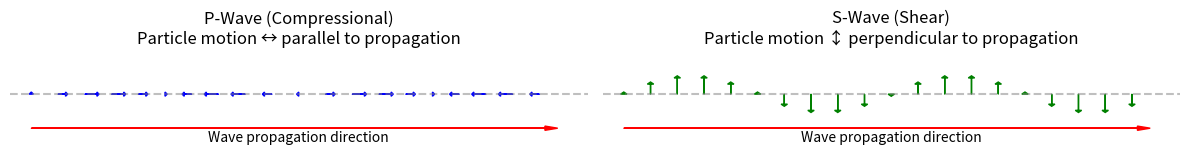

This chart was generated by the following Python code: (Note: this script raises an exception after producing the figure.)
# Install dependencies (run this cell first on Google Colab)
!pip install obspy -q

import numpy as np
import matplotlib.pyplot as plt

# Calculate wave velocities for typical crustal rocks
# Granite example
rho = 2700  # kg/m^3 (density)
mu = 30e9   # Pa (shear modulus)
lam = 30e9  # Pa (Lamé's first parameter)

Vp = np.sqrt((lam + 2*mu) / rho)
Vs = np.sqrt(mu / rho)

print(f"For granite (ρ = {rho} kg/m³, λ = {lam/1e9:.0f} GPa, μ = {mu/1e9:.0f} GPa):")
print(f"  P-wave velocity: Vp = {Vp/1000:.2f} km/s")
print(f"  S-wave velocity: Vs = {Vs/1000:.2f} km/s")
print(f"  Vp/Vs ratio: {Vp/Vs:.2f}")

# Visualize P-wave and S-wave particle motion
fig, axes = plt.subplots(1, 2, figsize=(12, 4))

# P-wave: particle motion parallel to propagation
ax1 = axes[0]
x = np.linspace(0, 4*np.pi, 100)
y = np.zeros_like(x)
# Show compression and dilation
for i in range(20):
    x_pos = i * 4*np.pi/20
    displacement = 0.3 * np.sin(x_pos)
    ax1.arrow(x_pos, 0, displacement, 0, head_width=0.1, head_length=0.05, fc='blue', ec='blue')
ax1.axhline(y=0, color='gray', linestyle='--', alpha=0.5)
ax1.arrow(0, -0.8, 4*np.pi-0.5, 0, head_width=0.1, head_length=0.3, fc='red', ec='red')
ax1.text(4*np.pi/2, -1.1, 'Wave propagation direction', ha='center', fontsize=10)
ax1.set_xlim(-0.5, 4*np.pi+0.5)
ax1.set_ylim(-1.5, 1)
ax1.set_title('P-Wave (Compressional)\nParticle motion ↔ parallel to propagation', fontsize=12)
ax1.set_aspect('equal')
ax1.axis('off')

# S-wave: particle motion perpendicular to propagation
ax2 = axes[1]
for i in range(20):
    x_pos = i * 4*np.pi/20
    displacement = 0.4 * np.sin(x_pos)
    ax2.arrow(x_pos, 0, 0, displacement, head_width=0.15, head_length=0.05, fc='green', ec='green')
ax2.axhline(y=0, color='gray', linestyle='--', alpha=0.5)
ax2.arrow(0, -0.8, 4*np.pi-0.5, 0, head_width=0.1, head_length=0.3, fc='red', ec='red')
ax2.text(4*np.pi/2, -1.1, 'Wave propagation direction', ha='center', fontsize=10)
ax2.set_xlim(-0.5, 4*np.pi+0.5)
ax2.set_ylim(-1.5, 1)
ax2.set_title('S-Wave (Shear)\nParticle motion ↕ perpendicular to propagation', fontsize=12)
ax2.set_aspect('equal')
ax2.axis('off')

plt.tight_layout()
plt.show()

# Demonstrate wave propagation
from matplotlib.animation import FuncAnimation
from IPython.display import HTML

# Wave parameters
A = 1.0      # Amplitude
c = 5.0      # Wave speed (km/s)
f = 1.0      # Frequency (Hz)
omega = 2 * np.pi * f  # Angular frequency
k = omega / c          # Wave number
wavelength = 2 * np.pi / k  # Wavelength

print(f"Wave parameters:")
print(f"  Frequency: f = {f} Hz")
print(f"  Wave speed: c = {c} km/s")
print(f"  Wavelength: λ = {wavelength:.2f} km")
print(f"  Wave number: k = {k:.3f} rad/km")
print(f"  Angular frequency: ω = {omega:.3f} rad/s")

# Static visualization of wave at different times
x = np.linspace(0, 20, 500)  # km
times = [0, 0.25, 0.5, 0.75]  # seconds

fig, ax = plt.subplots(figsize=(12, 6))
colors = plt.cm.viridis(np.linspace(0, 1, len(times)))

for t, color in zip(times, colors):
    u = A * np.cos(k * x - omega * t)
    ax.plot(x, u, color=color, linewidth=2, label=f't = {t} s')

ax.set_xlabel('Distance x (km)', fontsize=12)
ax.set_ylabel('Displacement u', fontsize=12)
ax.set_title('Wave Propagation: u(x,t) = A cos(kx - ωt)', fontsize=14)
ax.legend(loc='upper right')
ax.grid(True, alpha=0.3)
ax.axhline(y=0, color='k', linestyle='-', linewidth=0.5)

# Mark wavelength
ax.annotate('', xy=(wavelength, 0.7), xytext=(0, 0.7),
            arrowprops=dict(arrowstyle='<->', color='red', lw=2))
ax.text(wavelength/2, 0.85, f'λ = {wavelength:.1f} km', ha='center', fontsize=11, color='red')

plt.tight_layout()
plt.show()

# Interactive demonstration of wave properties
fig, axes = plt.subplots(2, 1, figsize=(12, 8))

# Parameters
f1, f2 = 0.5, 2.0  # Two different frequencies
c = 5.0  # Same wave speed

x = np.linspace(0, 30, 500)
t = 0

for ax, freq in zip(axes, [f1, f2]):
    omega = 2 * np.pi * freq
    k = omega / c
    wavelength = c / freq
    period = 1 / freq

    u = np.cos(k * x - omega * t)
    ax.plot(x, u, 'b-', linewidth=2)
    ax.fill_between(x, u, alpha=0.3)

    ax.set_ylabel('Displacement', fontsize=12)
    ax.set_ylim(-1.5, 1.5)
    ax.grid(True, alpha=0.3)
    ax.axhline(y=0, color='k', linewidth=0.5)

    # Add annotations
    props = f"f = {freq} Hz, T = {period} s\nλ = {wavelength:.1f} km, k = {k:.2f} rad/km\nc = {c} km/s"
    ax.text(0.98, 0.95, props, transform=ax.transAxes, fontsize=11,
            verticalalignment='top', horizontalalignment='right',
            bbox=dict(boxstyle='round', facecolor='wheat', alpha=0.8))

axes[0].set_title('Low Frequency Wave (longer wavelength)', fontsize=12)
axes[1].set_title('High Frequency Wave (shorter wavelength)', fontsize=12)
axes[1].set_xlabel('Distance x (km)', fontsize=12)

plt.tight_layout()
plt.show()

print("Key observation: At constant wave speed, higher frequency = shorter wavelength")

from obspy import UTCDateTime
from obspy.clients.fdsn import Client

# Initialize the NCEDC client (Northern California Earthquake Data Center)
client = Client("NCEDC")

# Search for recent Northern California earthquakes (M4.5+)
starttime = UTCDateTime() - 365 * 24 * 3600  # Past year
endtime = UTCDateTime()

print("Searching for recent Northern California earthquakes...")
catalog = client.get_events(
    starttime=starttime,
    endtime=endtime,
    minlatitude=35,
    maxlatitude=42,
    minlongitude=-125,
    maxlongitude=-118,
    minmagnitude=4.5,
    orderby="magnitude"
)

print(f"Found {len(catalog)} earthquakes\n")
print("Largest events:")
for i, event in enumerate(catalog[:5]):
    origin = event.origins[0]
    mag = event.magnitudes[0]
    print(f"  [{i}] M{mag.mag:.1f} - {origin.time.strftime('%Y-%m-%d %H:%M:%S')} - "
          f"Lat: {origin.latitude:.2f}, Lon: {origin.longitude:.2f}")

# =============================================================================
# SELECT YOUR EARTHQUAKE HERE
# Change event_index to explore different earthquakes from the list above
# =============================================================================
event_index = 0

event = catalog[event_index]
origin = event.origins[0]
magnitude = event.magnitudes[0]

print(f"Selected earthquake:")
print(f"  Origin time: {origin.time}")
print(f"  Location: {origin.latitude:.3f}°N, {origin.longitude:.3f}°W")
print(f"  Depth: {origin.depth/1000:.1f} km")
print(f"  Magnitude: M{magnitude.mag:.1f}")

eq_lat = origin.latitude
eq_lon = origin.longitude
eq_time = origin.time

# Find available stations near the earthquake
from obspy.geodetics import gps2dist_azimuth

print("Searching for nearby stations (BK and NC networks)...")
inventory = client.get_stations(
    network="BK,NC",  # Berkeley and Northern California networks
    channel="BHZ,HHZ",  # Broadband or high-rate, vertical component
    starttime=eq_time,
    endtime=eq_time + 300,
    latitude=eq_lat,
    longitude=eq_lon,
    maxradius=3,  # degrees (~330 km)
    level="channel"
)

# Calculate distances for all stations
stations_info = []
for network in inventory:
    for station in network:
        for channel in station:
            dist_m, az, baz = gps2dist_azimuth(eq_lat, eq_lon, station.latitude, station.longitude)
            dist_km = dist_m / 1000
            stations_info.append({
                'network': network.code,
                'station': station.code,
                'channel': channel.code,
                'latitude': station.latitude,
                'longitude': station.longitude,
                'distance_km': dist_km
            })

# Remove duplicates (keep first channel type per station)
seen = set()
unique_stations = []
for sta in sorted(stations_info, key=lambda x: x['distance_km']):
    key = f"{sta['network']}.{sta['station']}"
    if key not in seen:
        seen.add(key)
        unique_stations.append(sta)

print(f"Found {len(unique_stations)} unique stations")

# Select stations closest to target distances: 25, 50, 75, 100, 125, 150, 175, 200 km
target_distances = [25, 50, 75, 100, 125, 150, 175, 200]

selected_stations = []
for target in target_distances:
    # Find station closest to this target distance
    best = min(unique_stations, key=lambda s: abs(s['distance_km'] - target))
    # Only add if within 30 km of target and not already selected
    if abs(best['distance_km'] - target) < 30 and best not in selected_stations:
        selected_stations.append(best)

print(f"\nSelected {len(selected_stations)} stations at target distances:")
for sta in selected_stations:
    print(f"  {sta['network']}.{sta['station']:5s} - {sta['distance_km']:6.1f} km")

# Download waveforms from all selected stations
from obspy import Stream

streams = []
print("Downloading waveforms...")

for sta in selected_stations:
    try:
        st = client.get_waveforms(
            network=sta['network'],
            station=sta['station'],
            location="*",
            channel=sta['channel'],
            starttime=eq_time - 10,
            endtime=eq_time + 120
        )
        st.merge(fill_value=0)
        streams.append((st[0], sta))
        print(f"  {sta['network']}.{sta['station']:5s} ({sta['distance_km']:5.1f} km) - OK")
    except Exception as e:
        print(f"  {sta['network']}.{sta['station']:5s} ({sta['distance_km']:5.1f} km) - Failed")

print(f"\nSuccessfully downloaded {len(streams)} waveforms")

# =============================================================================
# RECORD SECTION: Waveforms at multiple distances showing P and S wave move-out
# =============================================================================

# Typical crustal velocities
Vp_avg = 6.0  # km/s
Vs_avg = 3.5  # km/s

fig, ax = plt.subplots(figsize=(14, 10))

# Sort streams by distance
streams_sorted = sorted(streams, key=lambda x: x[1]['distance_km'])

# Normalize and plot each waveform
for tr, sta in streams_sorted:
    tr_plot = tr.copy()
    tr_plot.detrend('demean')
    tr_plot.filter('bandpass', freqmin=1, freqmax=10)

    # Time relative to origin
    times = tr_plot.times() + (tr_plot.stats.starttime - eq_time)

    # Normalize amplitude and scale for plotting
    data_norm = tr_plot.data / np.max(np.abs(tr_plot.data)) * 15  # Scale factor for visibility

    # Plot waveform at its distance
    dist = sta['distance_km']
    ax.plot(times, data_norm + dist, 'k-', linewidth=0.6)
    ax.text(-8, dist, f"{sta['station']}", fontsize=9, va='center', ha='right')

# Plot P and S wave travel time curves
distances_curve = np.linspace(0, 220, 100)
t_P_curve = distances_curve / Vp_avg
t_S_curve = distances_curve / Vs_avg

ax.plot(t_P_curve, distances_curve, 'b--', linewidth=2.5, label=f'P wave (Vp = {Vp_avg} km/s)')
ax.plot(t_S_curve, distances_curve, 'r--', linewidth=2.5, label=f'S wave (Vs = {Vs_avg} km/s)')

ax.set_xlabel('Time since earthquake origin (seconds)', fontsize=13)
ax.set_ylabel('Distance (km)', fontsize=13)
ax.set_title(f'Record Section: M{magnitude.mag:.1f} Earthquake - {origin.time.strftime("%Y-%m-%d %H:%M")}\n'
             f'Filtered 1-10 Hz', fontsize=14)
ax.set_xlim(-10, 80)
ax.set_ylim(0, 220)
ax.legend(loc='lower right', fontsize=12)
ax.grid(True, alpha=0.3)

plt.tight_layout()
plt.show()

print("Observations:")
print("  - P waves (blue line) arrive first at all distances")
print("  - S waves (red line) arrive later, with increasing delay at greater distances")
print("  - The slopes of these lines represent the wave velocities (steeper = slower)")

# =============================================================================
# EFFECT OF BANDPASS FILTERING ON WAVEFORMS
# Using one station to demonstrate how different frequency bands reveal different features
# =============================================================================

# Use a mid-distance station for demonstration
demo_idx = len(streams_sorted) // 2
tr_demo, sta_demo = streams_sorted[demo_idx]
dist_demo = sta_demo['distance_km']

# Expected arrival times for this station
t_P_demo = dist_demo / Vp_avg
t_S_demo = dist_demo / Vs_avg

# Define different bandpass filter ranges
filter_bands = [
    (0.1, 1.0, "0.1-1 Hz: Long period waves"),
    (1.0, 5.0, "1-5 Hz: Clear body waves"),
    (5.0, 15.0, "5-15 Hz: High frequency detail"),
    (0.5, 10.0, "0.5-10 Hz: Broadband view"),
]

fig, axes = plt.subplots(len(filter_bands), 1, figsize=(14, 2.5*len(filter_bands)), sharex=True)

for ax, (fmin, fmax, description) in zip(axes, filter_bands):
    tr_filt = tr_demo.copy()
    tr_filt.detrend('demean')
    tr_filt.taper(max_percentage=0.05)
    tr_filt.filter('bandpass', freqmin=fmin, freqmax=fmax, corners=4)

    times = tr_filt.times() + (tr_filt.stats.starttime - eq_time)

    ax.plot(times, tr_filt.data, 'k-', linewidth=0.6)
    ax.axvline(x=t_P_demo, color='blue', linestyle='--', linewidth=2, alpha=0.8)
    ax.axvline(x=t_S_demo, color='red', linestyle='--', linewidth=2, alpha=0.8)

    # Labels
    ylim = ax.get_ylim()
    ax.text(t_P_demo + 0.5, ylim[1]*0.7, 'P', color='blue', fontsize=11, fontweight='bold')
    ax.text(t_S_demo + 0.5, ylim[1]*0.7, 'S', color='red', fontsize=11, fontweight='bold')

    ax.set_ylabel('Counts', fontsize=10)
    ax.set_title(description, fontsize=11, loc='left')
    ax.grid(True, alpha=0.3)
    ax.set_xlim(-5, 80)

axes[-1].set_xlabel('Time since earthquake origin (seconds)', fontsize=12)
fig.suptitle(f"Station {sta_demo['network']}.{sta_demo['station']} (Distance: {dist_demo:.1f} km)",
             fontsize=13, y=1.01)

plt.tight_layout()
plt.show()

print("Key observations:")
print("  - Low frequencies (0.1-1 Hz): Shows long-period surface waves")
print("  - Mid frequencies (1-5 Hz): Clearest P and S wave arrivals")
print("  - High frequencies (5-15 Hz): More detail but also more noise")

# =============================================================================
# MEASURE WAVE PROPERTIES FROM THE DATA
# =============================================================================
from scipy import fft

tr_analysis = tr_demo.copy()
tr_analysis.detrend('demean')
tr_analysis.taper(max_percentage=0.05)

# Compute frequency spectrum
n = len(tr_analysis.data)
dt = tr_analysis.stats.delta
freq = fft.fftfreq(n, dt)[:n//2]
spectrum = np.abs(fft.fft(tr_analysis.data))[:n//2]

# Find dominant frequency
mask = freq > 0.5
dom_freq = freq[mask][np.argmax(spectrum[mask])]

# Calculate wave properties
period = 1 / dom_freq
omega = 2 * np.pi * dom_freq
lambda_P = Vp_avg / dom_freq
lambda_S = Vs_avg / dom_freq

fig, ax = plt.subplots(figsize=(10, 5))
ax.semilogy(freq, spectrum, 'b-', linewidth=0.8)
ax.axvline(x=dom_freq, color='red', linestyle='--', linewidth=2,
           label=f'Dominant frequency: {dom_freq:.2f} Hz')
ax.set_xlim(0, 20)
ax.set_xlabel('Frequency (Hz)', fontsize=12)
ax.set_ylabel('Amplitude', fontsize=12)
ax.set_title(f'Frequency Spectrum - {sta_demo["network"]}.{sta_demo["station"]}', fontsize=13)
ax.legend(fontsize=11)
ax.grid(True, alpha=0.3)
plt.tight_layout()
plt.show()